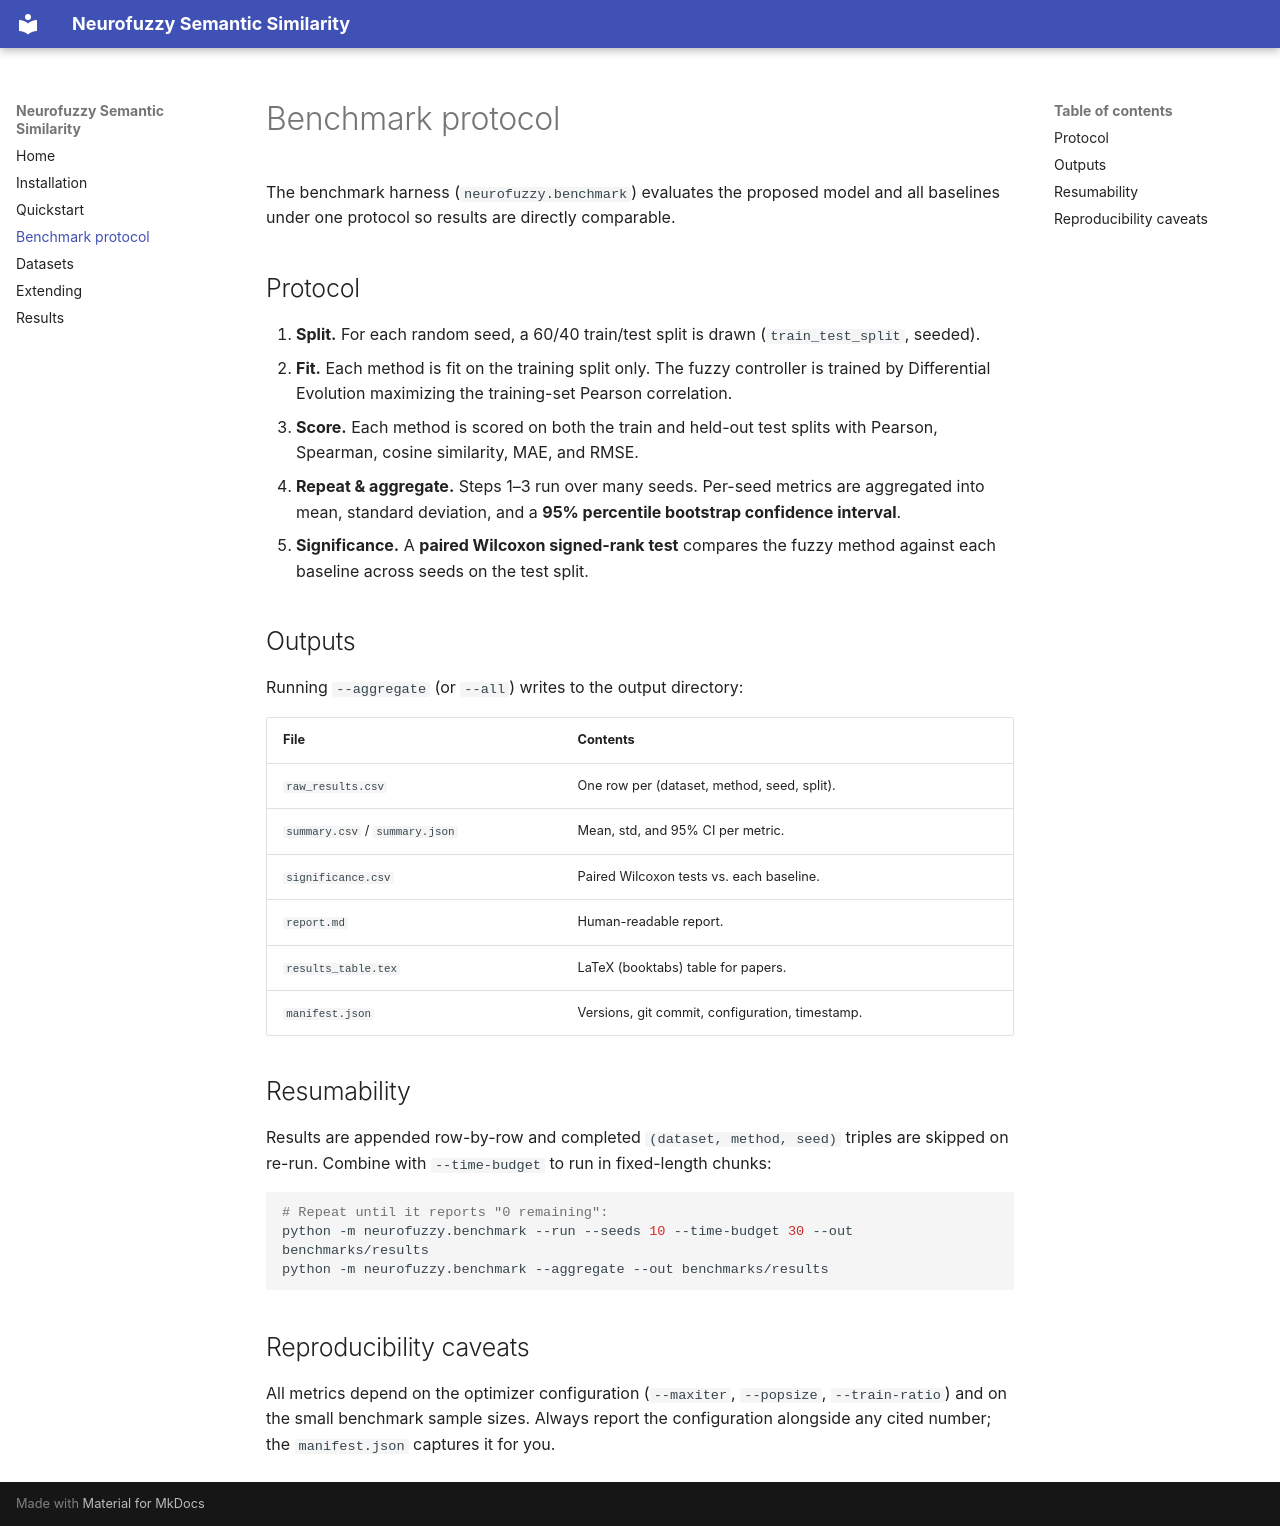

repository: jorge-martinez-gil/dke2023 · page: benchmark/index.html · generator: mkdocs

# Benchmark protocol

The benchmark harness (`neurofuzzy.benchmark`) evaluates the proposed model and
all baselines under one protocol so results are directly comparable.

## Protocol

1. **Split.** For each random seed, a 60/40 train/test split is drawn
   (`train_test_split`, seeded).
2. **Fit.** Each method is fit on the training split only. The fuzzy controller
   is trained by Differential Evolution maximizing the training-set Pearson
   correlation.
3. **Score.** Each method is scored on both the train and held-out test splits
   with Pearson, Spearman, cosine similarity, MAE, and RMSE.
4. **Repeat & aggregate.** Steps 1–3 run over many seeds. Per-seed metrics are
   aggregated into mean, standard deviation, and a **95% percentile bootstrap
   confidence interval**.
5. **Significance.** A **paired Wilcoxon signed-rank test** compares the fuzzy
   method against each baseline across seeds on the test split.

## Outputs

Running `--aggregate` (or `--all`) writes to the output directory:

| File | Contents |
|---|---|
| `raw_results.csv` | One row per (dataset, method, seed, split). |
| `summary.csv` / `summary.json` | Mean, std, and 95% CI per metric. |
| `significance.csv` | Paired Wilcoxon tests vs. each baseline. |
| `report.md` | Human-readable report. |
| `results_table.tex` | LaTeX (booktabs) table for papers. |
| `manifest.json` | Versions, git commit, configuration, timestamp. |

## Resumability

Results are appended row-by-row and completed `(dataset, method, seed)` triples
are skipped on re-run. Combine with `--time-budget` to run in fixed-length
chunks:

```bash
# Repeat until it reports "0 remaining":
python -m neurofuzzy.benchmark --run --seeds 10 --time-budget 30 --out benchmarks/results
python -m neurofuzzy.benchmark --aggregate --out benchmarks/results
```

## Reproducibility caveats

All metrics depend on the optimizer configuration (`--maxiter`, `--popsize`,
`--train-ratio`) and on the small benchmark sample sizes. Always report the
configuration alongside any cited number; the `manifest.json` captures it for you.
